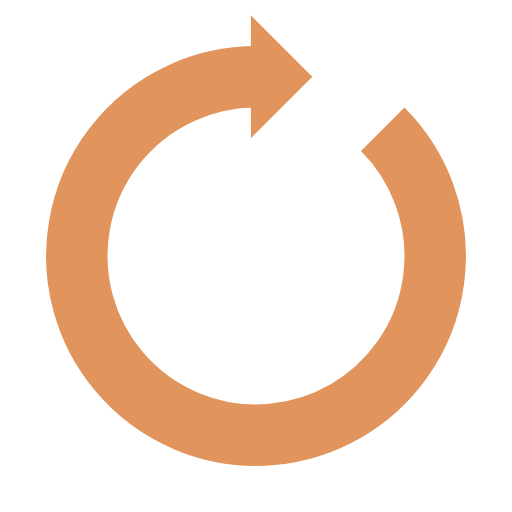
t = 0.00 s
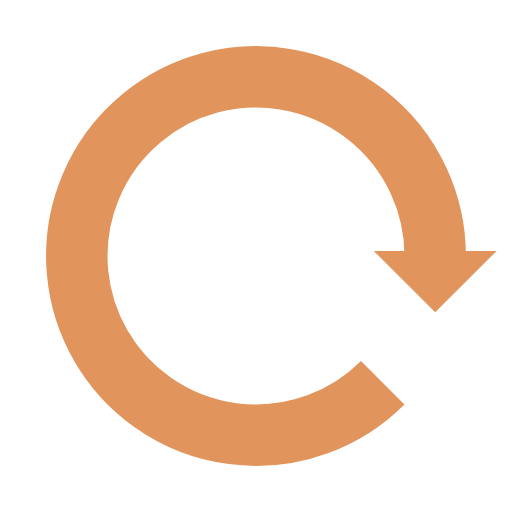
t = 0.25 s
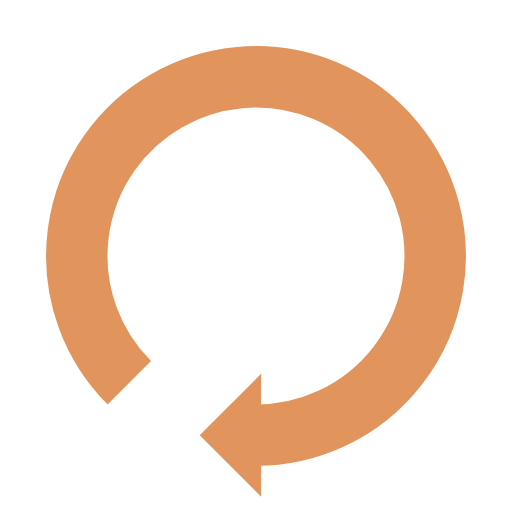
t = 0.50 s
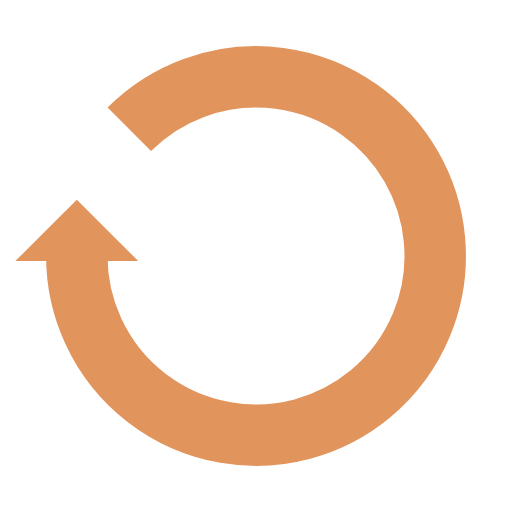
t = 0.75 s

The animated SVG that drew these frames (rendered in a browser with its animation timeline set to each time). Animation: 1 SMIL element (animateTransform=1); one cycle of 1.00 s, repeats indefinitely.

<svg xmlns="http://www.w3.org/2000/svg" viewBox="0 0 100 100" preserveAspectRatio="xMidYMid" width="200" height="200" style="shape-rendering: auto; display: block; background: rgb(255, 255, 255);" xmlns:xlink="http://www.w3.org/1999/xlink"><g><g>
  <path stroke-width="12" stroke="#e1945b" fill="none" d="M50 15A35 35 0 1 0 74.74873734152916 25.251262658470843"></path>
  <path fill="#e1945b" d="M49 3L49 27L61 15L49 3"></path>
  <animateTransform keyTimes="0;1" values="0 50 50;360 50 50" dur="1s" repeatCount="indefinite" type="rotate" attributeName="transform"></animateTransform>
</g><g></g></g><!-- [ldio] generated by https://loading.io --></svg>